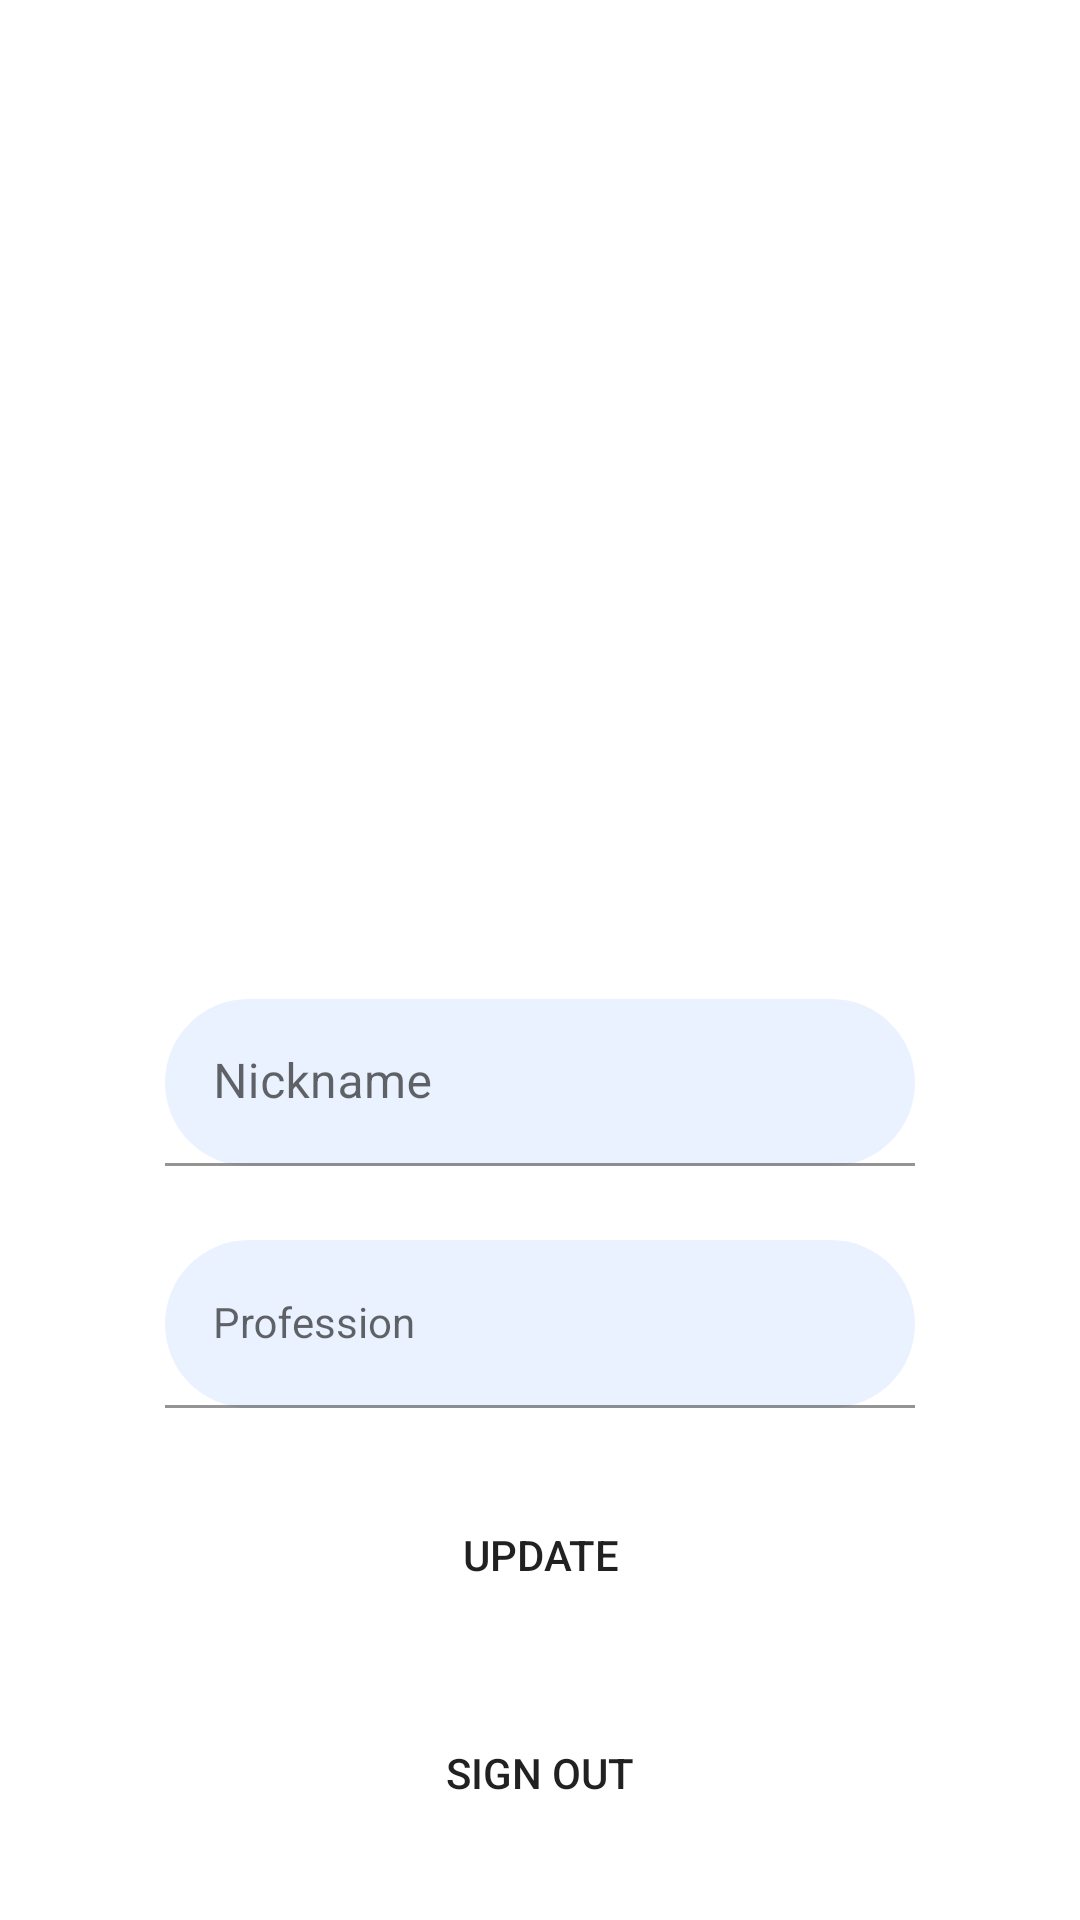

Here is an Android app screen rendered from its layout file. Give the layout XML and the strings, colors and styles it references.
<!-- AndroidManifest.xml: application theme Theme.CustomMessenger -->
<!-- res/layout/activity_profile.xml -->
<?xml version="1.0" encoding="utf-8"?>
<androidx.constraintlayout.widget.ConstraintLayout xmlns:android="http://schemas.android.com/apk/res/android"
    xmlns:app="http://schemas.android.com/apk/res-auto"
    xmlns:tools="http://schemas.android.com/tools"
    android:layout_width="match_parent"
    android:layout_height="match_parent"
    tools:context=".view.profile.ProfileActivity">

    <ImageView
        android:id="@+id/profile_pic"
        android:layout_width="200dp"
        android:layout_height="200dp"
        android:layout_marginTop="108dp"
        app:layout_constraintEnd_toEndOf="parent"
        app:layout_constraintStart_toStartOf="parent"
        app:layout_constraintTop_toTopOf="parent"
        app:srcCompat="@drawable/avatar_image_placeholder" />

    <com.google.android.material.textfield.TextInputLayout
        android:id="@+id/nickname_input_layout"
        android:layout_width="250dp"
        android:layout_height="wrap_content"
        android:hint="Nickname"
        app:layout_constraintBottom_toTopOf="@+id/profession_input_layout"
        app:layout_constraintEnd_toEndOf="parent"
        app:layout_constraintStart_toStartOf="parent"
        app:layout_constraintTop_toBottomOf="@+id/profile_pic">

        <com.google.android.material.textfield.TextInputEditText
            android:id="@+id/nickname"
            android:layout_width="250dp"
            android:layout_height="wrap_content"
            android:background="@drawable/input_text_shape" />
    </com.google.android.material.textfield.TextInputLayout>

    <com.google.android.material.textfield.TextInputLayout
        android:id="@+id/profession_input_layout"
        android:layout_width="250dp"
        android:layout_height="wrap_content"
        android:hint="Profession"
        app:layout_constraintBottom_toTopOf="@+id/update_button"
        app:layout_constraintEnd_toEndOf="parent"
        app:layout_constraintStart_toStartOf="parent"
        app:layout_constraintTop_toBottomOf="@+id/nickname_input_layout">

        <com.google.android.material.textfield.TextInputEditText
            android:id="@+id/profession"
            style="@style/Widget.MaterialComponents.TextInputLayout.OutlinedBox"
            android:layout_width="match_parent"
            android:layout_height="56dp"
            android:background="@drawable/input_text_shape" />

    </com.google.android.material.textfield.TextInputLayout>

    <Button
        android:id="@+id/update_button"
        android:layout_width="wrap_content"
        android:layout_height="wrap_content"
        android:background="@drawable/transparent_button_shape"
        android:backgroundTint="@color/white"
        android:text="Update"
        app:layout_constraintBottom_toTopOf="@+id/sign_out_button"
        app:layout_constraintEnd_toEndOf="parent"
        app:layout_constraintStart_toStartOf="parent"
        app:layout_constraintTop_toBottomOf="@+id/profession_input_layout" />

    <Button
        android:id="@+id/sign_out_button"
        android:layout_width="wrap_content"
        android:layout_height="wrap_content"
        android:background="@drawable/transparent_button_shape"
        android:backgroundTint="@color/white"
        android:text="Sign Out"
        app:layout_constraintBottom_toBottomOf="parent"
        app:layout_constraintEnd_toEndOf="parent"
        app:layout_constraintStart_toStartOf="parent"
        app:layout_constraintTop_toBottomOf="@+id/update_button" />
</androidx.constraintlayout.widget.ConstraintLayout>
<!-- resources referenced by this layout -->
<resources>
  <color name="white">#FFFFFFFF</color>
  <!-- drawable input_text_shape (drawable) -->
  <?xml version="1.0" encoding="utf-8"?>
  <shape xmlns:android="http://schemas.android.com/apk/res/android"
      android:shape="rectangle"
      android:padding="10dp">
  
      <solid android:color="#ebf2ff" />
      <corners
          android:bottomRightRadius="50dp"
          android:bottomLeftRadius="50dp"
          android:topLeftRadius="50dp"
          android:topRightRadius="50dp" />
  </shape>
  <style name="Theme.CustomMessenger" parent="Theme.MaterialComponents.Light.NoActionBar">
          
          <item name="colorPrimary">@color/blue</item>
          <item name="colorPrimaryVariant">@color/purple_700</item>
          <item name="colorOnPrimary">@color/white</item>
          
          <item name="colorSecondary">@color/white</item>
          <item name="colorSecondaryVariant">@color/teal_700</item>
          <item name="colorOnSecondary">@color/black</item>
          
          <item name="android:statusBarColor" tools:targetApi="l">?attr/colorPrimaryVariant</item>
  
          
      </style>
  <color name="blue">#4668bd</color>
  <color name="purple_700">#FF3700B3</color>
  <color name="teal_700">#FF018786</color>
  <color name="black">#2C2C2C</color>
</resources>
